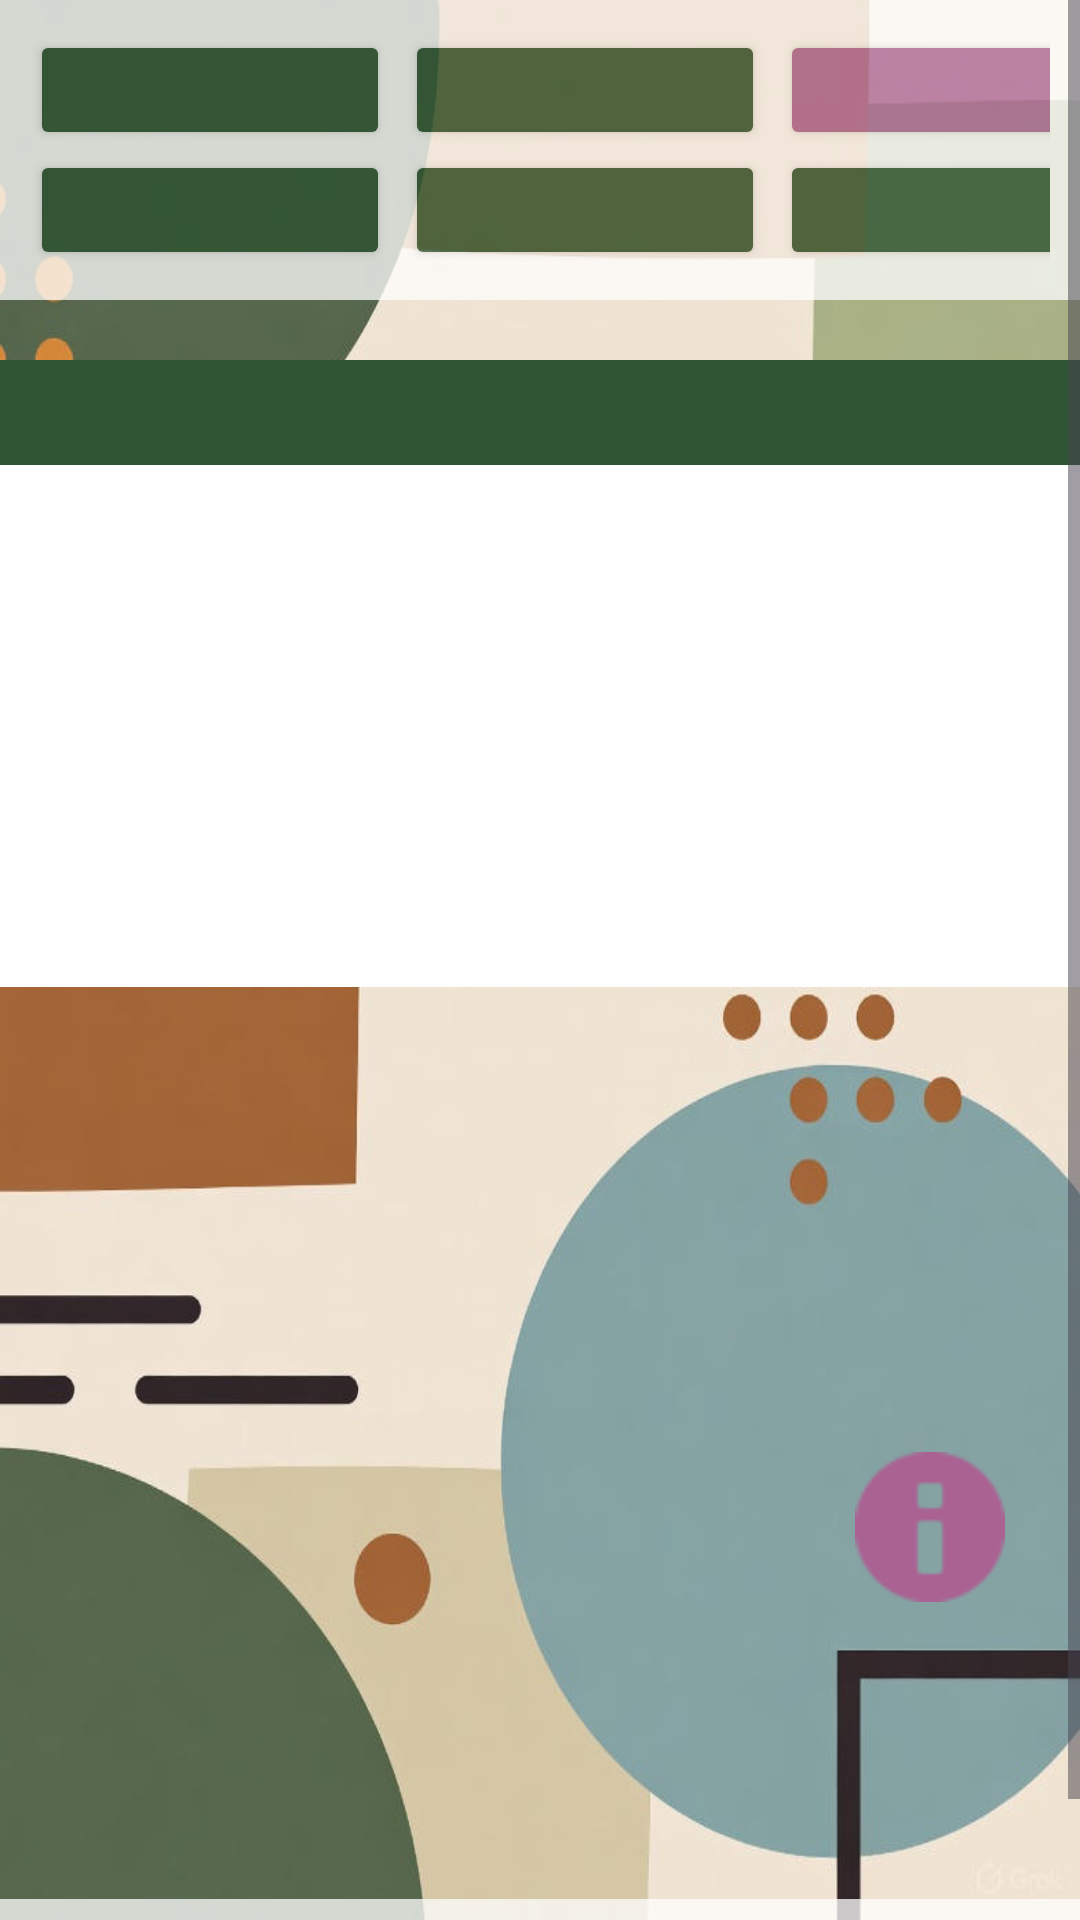

The Android layout XML behind this screen, and the referenced resources:
<!-- AndroidManifest.xml: application theme Theme.SerwoDemoBoniatoTech -->
<!-- res/layout/gestion_datos.xml -->
<?xml version="1.0" encoding="utf-8"?>
<ScrollView xmlns:android="http://schemas.android.com/apk/res/android"
    xmlns:app="http://schemas.android.com/apk/res-auto"
    xmlns:tools="http://schemas.android.com/tools"
    android:id="@+id/gestionDatos"
    android:layout_width="match_parent"
    android:layout_height="match_parent"
    android:layout_margin="10dp"
    android:background="@drawable/fondo1">
    <LinearLayout
        android:layout_width="match_parent"
        android:layout_height="wrap_content"
        android:gravity="center"
        android:orientation="vertical">
        <GridLayout
            android:layout_width="match_parent"
            android:layout_height="wrap_content"
            android:background="@color/white"
            android:alpha="0.75"
            android:columnCount="3"
            android:orientation="horizontal"
            android:padding="10dp">

            <Button
                android:id="@+id/botonEspecies"
                android:layout_marginRight="5dp"
                android:layout_width="120dp"
                android:layout_height="40dp"
                android:layout_gravity="center"
                android:backgroundTint="@color/green"
                android:textColor="@color/white"
                android:textStyle="bold"
                app:cornerRadius="1dp" />
            <Button
                android:id="@+id/botonRecinto"
                android:layout_marginRight="5dp"
                android:layout_width="120dp"
                android:layout_height="40dp"
                android:layout_gravity="center"
                android:backgroundTint="@color/green"
                android:textColor="@color/white"
                android:textStyle="bold"
                app:cornerRadius="1dp" />
            <Button
                android:id="@+id/botonCuidador"
                android:layout_width="120dp"
                android:layout_height="40dp"
                android:layout_gravity="center"
                android:backgroundTint="@color/purple"
                android:textColor="@color/white"
                android:textStyle="bold"
                app:cornerRadius="1dp" />
            <Button
                android:layout_marginRight="5dp"
                android:id="@+id/botonAnimales"
                android:layout_width="120dp"
                android:layout_height="40dp"
                android:layout_gravity="center"
                android:backgroundTint="@color/green"
                android:textColor="@color/white"
                android:textStyle="bold"
                app:cornerRadius="1dp" />

            <Button
                android:id="@+id/botonTraslados"
                android:layout_marginRight="5dp"
                android:layout_width="120dp"
                android:layout_height="40dp"
                android:layout_gravity="center"
                android:backgroundTint="@color/green"
                android:textColor="@color/white"
                android:textStyle="bold"
                app:cornerRadius="1dp" />

            <Button
                android:id="@+id/botonEspeciesRecintos"
                android:layout_width="120dp"
                android:layout_height="40dp"
                android:layout_gravity="center"
                android:backgroundTint="@color/green"
                android:textColor="@color/white"
                android:textStyle="bold"
                app:cornerRadius="1dp" />
        </GridLayout>
        <TableLayout
            android:layout_width="match_parent"
            android:layout_height="wrap_content"
            android:stretchColumns="*"
            android:shrinkColumns="*"
            android:background="@android:color/white"
            android:layout_marginBottom="130dp"
            android:layout_marginTop="20dp">
            <TableRow
                android:background="#2E5635"
                android:padding="8dp">

                <TextView
                    android:id="@+id/headerId"
                    android:textStyle="bold"
                    android:textColor="@color/white"/>

                <TextView
                    android:id="@+id/headerName"
                    android:textStyle="bold"
                    android:textColor="@color/white"/>

                <TextView
                    android:id="@+id/headerAddress"
                    android:textStyle="bold"
                    android:textColor="@color/white"/>

            </TableRow>
            <TableRow>

                <TextView
                    android:id="@+id/row1Id"
                    android:layout_margin="5dp"
                    android:textColor="@color/black"
                    />

                <TextView
                    android:id="@+id/row1Name"
                    android:layout_margin="5dp"
                    android:textColor="@color/black"
                    />

                <TextView
                    android:id="@+id/row1Address"
                    android:layout_margin="5dp"
                    android:textColor="@color/black"
                     />
            </TableRow>
            <TableRow>

                <TextView
                    android:id="@+id/row2Id"
                    android:layout_margin="5dp"
                    android:textColor="@color/black"
                    />

                <TextView
                    android:id="@+id/row2Name"
                    android:layout_margin="5dp"
                    android:textColor="@color/black"
                    />

                <TextView
                    android:id="@+id/row2Address"
                    android:layout_margin="5dp"
                    android:textColor="@color/black"
                     />
            </TableRow>
            <TableRow>

                <TextView
                    android:id="@+id/row3Id"
                    android:layout_margin="5dp"
                    android:textColor="@color/black"
                    />

                <TextView
                    android:id="@+id/row3Name"
                    android:layout_margin="5dp"
                    android:textColor="@color/black"
                    />

                <TextView
                    android:id="@+id/row3Address"
                    android:layout_margin="5dp"
                    android:textColor="@color/black"
                     />
            </TableRow>
            <TableRow>

                <TextView
                    android:id="@+id/row4Id"
                    android:layout_margin="5dp"
                    android:textColor="@color/black"
                    />

                <TextView
                    android:id="@+id/row4Name"
                    android:layout_margin="5dp"
                    android:textColor="@color/black"
                    />

                <TextView
                    android:id="@+id/row4Address"
                    android:layout_margin="5dp"
                    android:textColor="@color/black"
                     />
            </TableRow>
            <TableRow>

                <TextView
                    android:id="@+id/row5Id"
                    android:layout_margin="5dp"
                    android:textColor="@color/black"
                    />

                <TextView
                    android:id="@+id/row5Name"
                    android:layout_margin="5dp"
                    android:textColor="@color/black"
                    />

                <TextView
                    android:id="@+id/row5Address"
                    android:layout_margin="5dp"
                    android:textColor="@color/black"
                     />
            </TableRow>
            <TableRow>

                <TextView
                    android:id="@+id/row6Id"
                    android:layout_margin="5dp"
                    android:textColor="@color/black"
                    />

                <TextView
                    android:id="@+id/row6Name"
                    android:layout_margin="5dp"
                    android:textColor="@color/black"
                    />

                <TextView
                    android:id="@+id/row6Address"
                    android:layout_margin="5dp"
                    android:textColor="@color/black"
                     />
            </TableRow>
        </TableLayout>
        <ImageButton
            android:id="@+id/botonInfo"
            android:layout_width="60dp"
            android:layout_height="60dp"
            android:layout_gravity="end"
            android:layout_margin="20dp"
            android:background="@drawable/round_button_background"
            android:padding="5dp"
            android:scaleType="fitCenter"
            app:tint="@color/purple"
            app:srcCompat="@android:drawable/ic_dialog_info" />

        <TextView
            android:id="@+id/instructionText"
            android:layout_marginTop="50dp"
            android:layout_width="wrap_content"
            android:layout_height="wrap_content"
            android:textStyle="bold"
            android:textColor="@color/white"/>
        <LinearLayout
            android:layout_marginTop="5dp"
            android:layout_width="match_parent"
            android:layout_height="wrap_content"
            android:background="@color/white"
            android:alpha="0.75"
            android:orientation="horizontal"
            android:layout_gravity="bottom"
            android:gravity="center">

            <Button
                android:id="@+id/botonNew"
                android:layout_margin="5dp"
                android:layout_width="wrap_content"
                android:layout_height="40dp"
                android:layout_gravity="center"
                android:backgroundTint="@color/green"
                android:textColor="@color/white"
                android:textStyle="bold"
                app:cornerRadius="1dp" />
            <Button
                android:id="@+id/botonInicio"
                android:layout_margin="5dp"
                android:layout_width="wrap_content"
                android:layout_height="40dp"
                android:layout_gravity="center"
                android:backgroundTint="@color/green"
                android:textColor="@color/white"
                android:textStyle="bold"
                app:cornerRadius="1dp" />

        </LinearLayout>
    </LinearLayout>
</ScrollView>
<!-- resources referenced by this layout -->
<resources>
  <color name="black">#FF000000</color>
  <color name="green">#28502e</color>
  <color name="purple">#aa6293</color>
  <color name="white">#FFFFFFFF</color>
  <!-- drawable fondo1: jpg bitmap (drawable, 48738 bytes) -->
  <style name="Theme.SerwoDemoBoniatoTech" parent="Base.Theme.SerwoDemoBoniatoTech" />
  <style name="Base.Theme.SerwoDemoBoniatoTech" parent="Theme.Material3.DayNight.NoActionBar">
          
          
      </style>
</resources>
